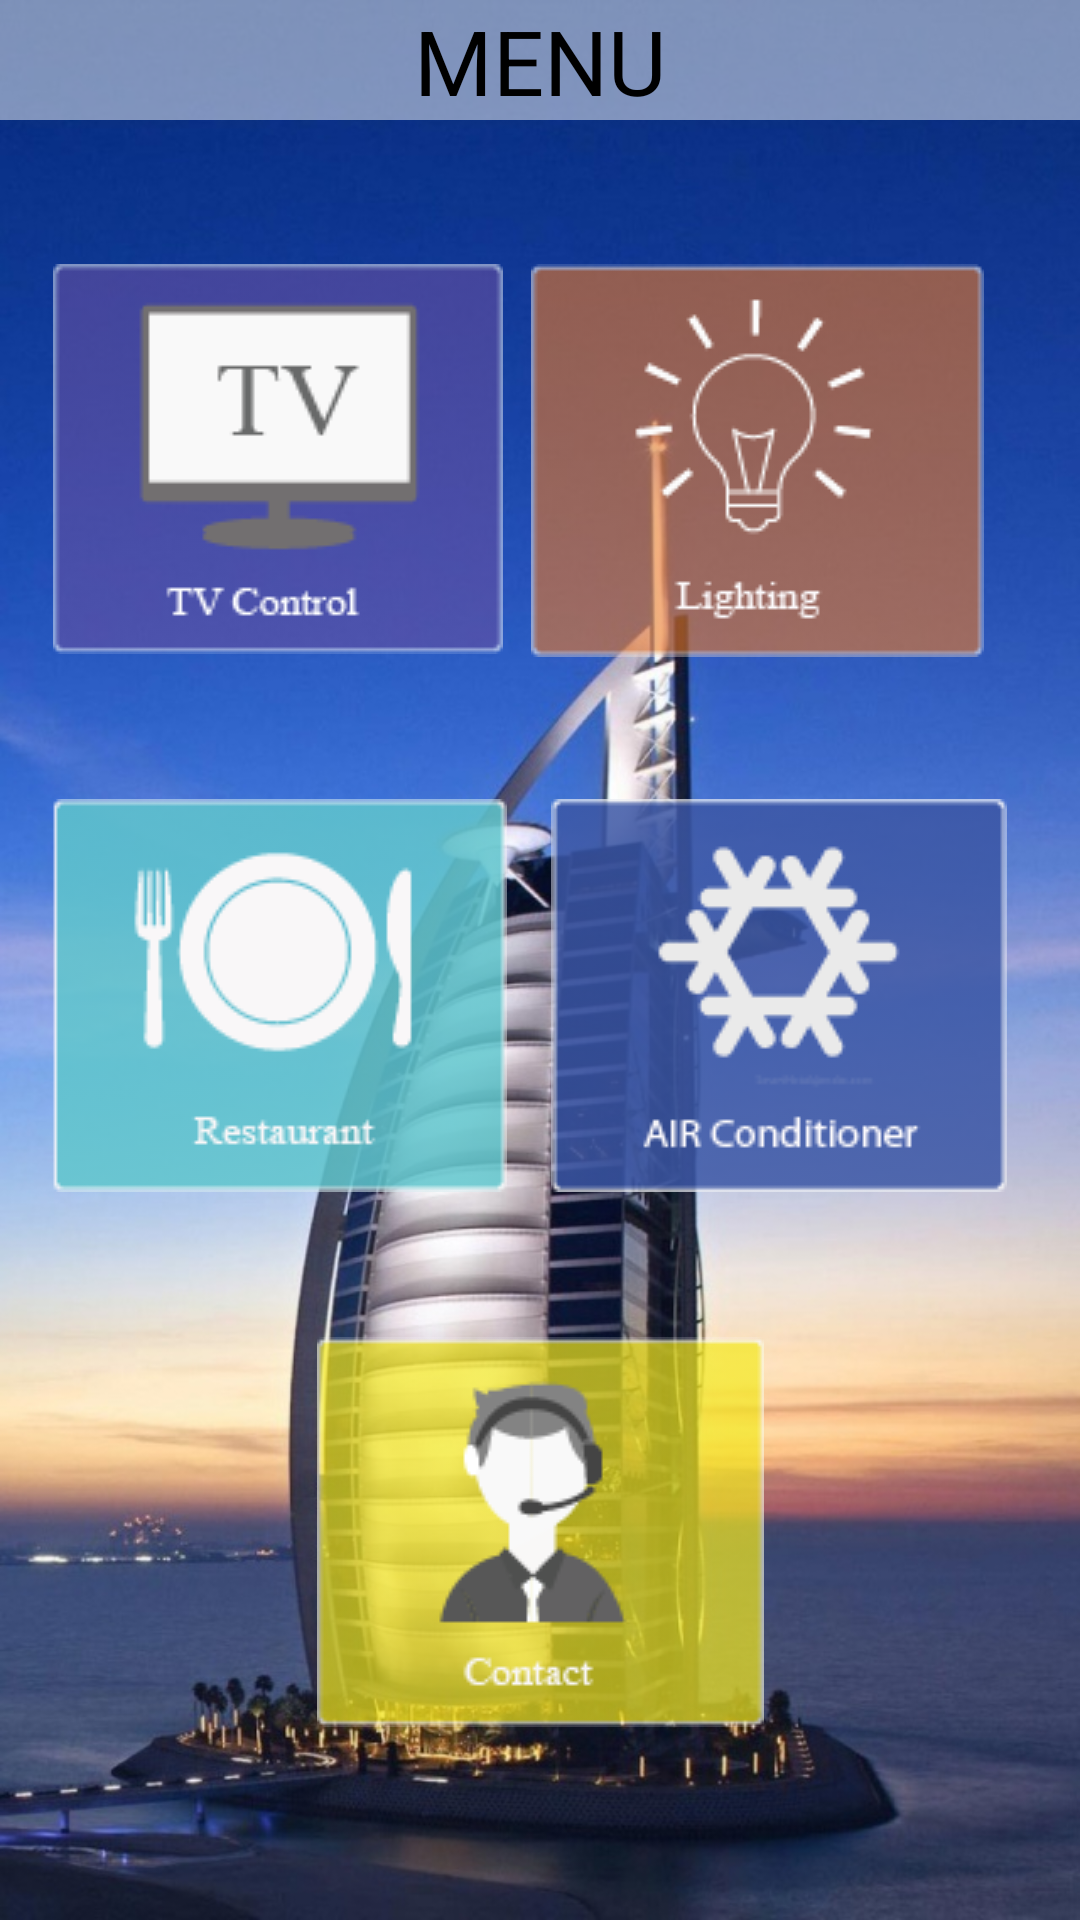

Layout XML and referenced resources for this Android screen:
<!-- AndroidManifest.xml: application theme AppTheme -->
<!-- res/layout/activity_home.xml -->
<?xml version="1.0" encoding="utf-8"?>
<android.support.constraint.ConstraintLayout
    xmlns:android="http://schemas.android.com/apk/res/android"
    xmlns:tools="http://schemas.android.com/tools"
    xmlns:app="http://schemas.android.com/apk/res-auto"
    android:layout_width="fill_parent"
    android:layout_height="fill_parent"
    android:background="@drawable/menu"
    tools:context="com.example.meka_it.smarthotel2.main.HomeActivity"
    tools:layout_editor_absoluteY="25dp"
    tools:layout_editor_absoluteX="0dp">


    <RelativeLayout
        android:layout_width="0dp"
        android:layout_height="wrap_content"
        tools:layout_editor_absoluteY="0dp"
        tools:layout_editor_absoluteX="0dp"
        tools:ignore="MissingConstraints"
        android:id="@+id/relativeLayout">

        <RelativeLayout
            android:id="@+id/relativeLayout1"
            android:layout_width="fill_parent"
            android:layout_height="40dp"
            android:alpha="0.5"
            android:background="#F8F9F9">

        </RelativeLayout>

        <RelativeLayout
            android:id="@+id/relativeLayout2"
            android:layout_width="fill_parent"
            android:layout_height="40dp"
            android:layout_alignParentStart="true">

            <TextView
                android:id="@+id/textView1"
                android:layout_width="wrap_content"
                android:layout_height="wrap_content"
                android:layout_centerHorizontal="true"
                android:layout_centerVertical="true"
                android:text="MENU"
                android:textColor="#000"
                android:textSize="30sp"
                android:typeface="sans" />



        </RelativeLayout>
    </RelativeLayout>

    
        
        
        
        
        
        
        
        
        
        
        
        
        
        

    <Button
        android:id="@+id/button2"
        android:layout_width="wrap_content"
        android:layout_height="wrap_content"
        android:layout_marginRight="32dp"
        android:layout_marginTop="48dp"
        android:background="@drawable/lsmart"
        app:layout_constraintRight_toRightOf="parent"
        app:layout_constraintTop_toBottomOf="@+id/relativeLayout" />

    <Button
        android:id="@+id/button3"
        android:layout_width="wrap_content"
        android:layout_height="wrap_content"
        android:layout_marginLeft="16dp"
        android:layout_marginRight="8dp"
        android:layout_marginTop="48dp"
        android:background="@drawable/tsmart"
        app:layout_constraintHorizontal_bias="0.526"
        app:layout_constraintLeft_toLeftOf="parent"
        app:layout_constraintRight_toLeftOf="@+id/button2"
        app:layout_constraintTop_toBottomOf="@+id/relativeLayout" />

    <Button
        android:id="@+id/button4"
        android:layout_width="wrap_content"
        android:layout_height="wrap_content"
        android:layout_marginBottom="8dp"
        android:layout_marginLeft="8dp"
        android:layout_marginRight="18dp"
        android:layout_marginTop="8dp"
        android:background="@drawable/airic"
        app:layout_constraintBottom_toTopOf="@+id/button6"
        app:layout_constraintHorizontal_bias="0.551"
        app:layout_constraintLeft_toRightOf="@+id/button3"
        app:layout_constraintRight_toRightOf="parent"
        app:layout_constraintTop_toBottomOf="@+id/button2"
        app:layout_constraintVertical_bias="0.492" />

    <Button
        android:id="@+id/button5"
        android:layout_width="wrap_content"
        android:layout_height="wrap_content"
        android:layout_marginBottom="8dp"
        android:layout_marginLeft="8dp"
        android:layout_marginRight="8dp"
        android:layout_marginTop="8dp"
        android:background="@drawable/rsmart"
        app:layout_constraintBottom_toTopOf="@+id/button6"
        app:layout_constraintHorizontal_bias="0.575"
        app:layout_constraintLeft_toLeftOf="parent"
        app:layout_constraintRight_toLeftOf="@+id/button4"
        app:layout_constraintTop_toBottomOf="@+id/button3" />

    <Button
        android:id="@+id/button6"
        android:layout_width="wrap_content"
        android:layout_height="wrap_content"
        android:layout_marginBottom="16dp"
        android:layout_marginEnd="8dp"
        android:layout_marginStart="8dp"
        android:layout_marginTop="8dp"
        android:background="@drawable/csmart"
        app:layout_constraintBottom_toBottomOf="parent"
        app:layout_constraintEnd_toEndOf="parent"
        app:layout_constraintStart_toStartOf="parent"
        app:layout_constraintTop_toBottomOf="@+id/relativeLayout"
        app:layout_constraintVertical_bias="0.892" />
</android.support.constraint.ConstraintLayout>
<!-- resources referenced by this layout -->
<resources>
  <!-- drawable airic: png bitmap (drawable, 4363 bytes) -->
  <!-- drawable csmart: png bitmap (drawable, 4329 bytes) -->
  <!-- drawable ksmart: png bitmap (drawable, 3223 bytes) -->
  <!-- drawable lsmart: png bitmap (drawable, 4559 bytes) -->
  <!-- drawable menu: jpg bitmap (drawable, 148492 bytes) -->
  <!-- drawable rsmart: png bitmap (drawable, 4241 bytes) -->
  <!-- drawable tsmart: png bitmap (drawable, 2797 bytes) -->
  <style name="AppTheme" parent="Theme.AppCompat.Light.DarkActionBar">
          
          <item name="windowNoTitle">true</item>
          <item name="windowActionBar">false</item>
          <item name="colorPrimary">@color/colorPrimary</item>
          <item name="colorPrimaryDark">@color/colorPrimaryDark</item>
          <item name="colorAccent">@color/colorAccent</item>
  
      </style>
  <color name="colorPrimary">#3F51B5</color>
  <color name="colorPrimaryDark">#303F9F</color>
  <color name="colorAccent">#FF4081</color>
</resources>
